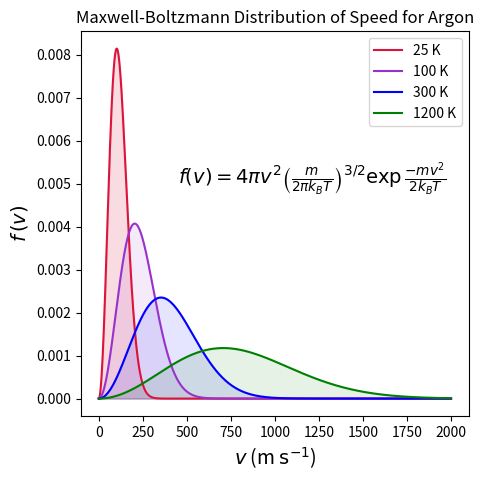
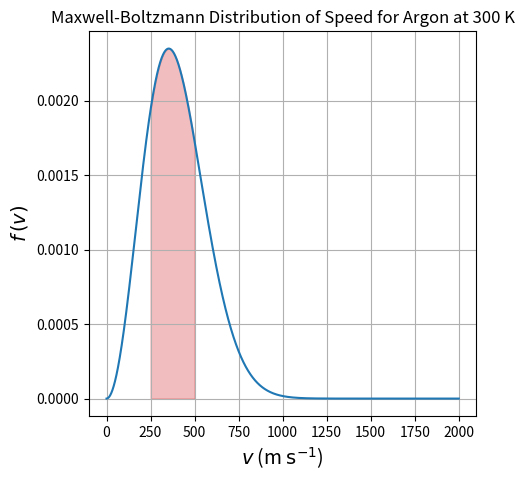

These figures' Python source, in order:
import numpy as np
import matplotlib.pyplot as plt

# Constants
m_Ar = 39.948/(6.02e23)/1000  # mass of Ar in kg per molecule
kB = 1.3806503e-23  # in J/K

# Temperatures
temperatures = [25, 100, 300, 1200]  # in Kelvin

# Maxwell-Boltzmann speed distribution function
def f(m, T, v):
    return 4 * np.pi * v**2 * (m / (2 * np.pi * kB * T))**1.5 * np.exp(-m * v**2 / (2 * kB * T))

# Velocity
v = np.arange(0.0, 2000, 0.01)

# Plotting
plt.figure(figsize=(5, 5))
plt.text(450, 0.005, r'$f(v) = 4\pi v^{2}\left(\frac{m}{2 \pi k_{B} T}\right)^{3/2} \exp{\frac{-mv^{2}}{2k_{B}T}}$', fontsize=14)
colors = ['crimson', 'darkorchid', 'blue', 'green']
alphas = [0.15, 0.1, 0.1, 0.1]

for temp, color, alpha in zip(temperatures, colors, alphas):
    distribution = f(m_Ar, temp, v)
    plt.plot(v, distribution, color=color, label=f'{temp} K')
    plt.fill_between(v, distribution, alpha=alpha, color=color)

plt.xlabel('$v$ (m $\mathrm{s}^{-1}$)', fontsize=14)
plt.ylabel('$f\,(v)$', fontsize=14)
plt.title('Maxwell-Boltzmann Distribution of Speed for Argon')
plt.legend()
plt.show()


import numpy as np
import matplotlib.pyplot as plt
from scipy.integrate import quad

# Constants
m_Ar = 39.948/(6.02e23)/1000  # mass of Ar in kg per molecule
kB = 1.3806503e-23  # in J/K

# Temperatures
T = 300  # in K

# Maxwell-Boltzmann speed distribution function
def f(v, m, T):
    return 4 * np.pi * v**2 * (m / (2 * np.pi * kB * T))**1.5 * np.exp(-m * v**2 / (2 * kB * T))

# Specify the speed range
v_min = 250
v_max = 500

# Calculate the fraction of molecules in the specified speed range
fraction, _ = quad(f, v_min, v_max, args=(m_Ar, T))
print(f"Fraction of molecules with speeds between 250 and 500 m/s is {fraction:0.2f}.")

# Speed for plotting
v = np.arange(0.0, 2000, 0.01)

# Plot the Maxwell-Boltzmann distribution
plt.figure(figsize=(5,5))
plt.plot(v, f(v, m_Ar, T), color="tab:blue")
v_fill = np.linspace(v_min, v_max, 500)
f_fill = f(v_fill, m_Ar, T)
plt.fill_between(v_fill, f_fill, color='tab:red', alpha=0.3)
plt.xlabel('$v$ (m $\mathrm{s}^{-1}$)', fontsize=14)
plt.ylabel('$f\,(v)$', fontsize=14)
plt.title('Maxwell-Boltzmann Distribution of Speed for Argon at 300 K')
plt.grid(True)
plt.show();

